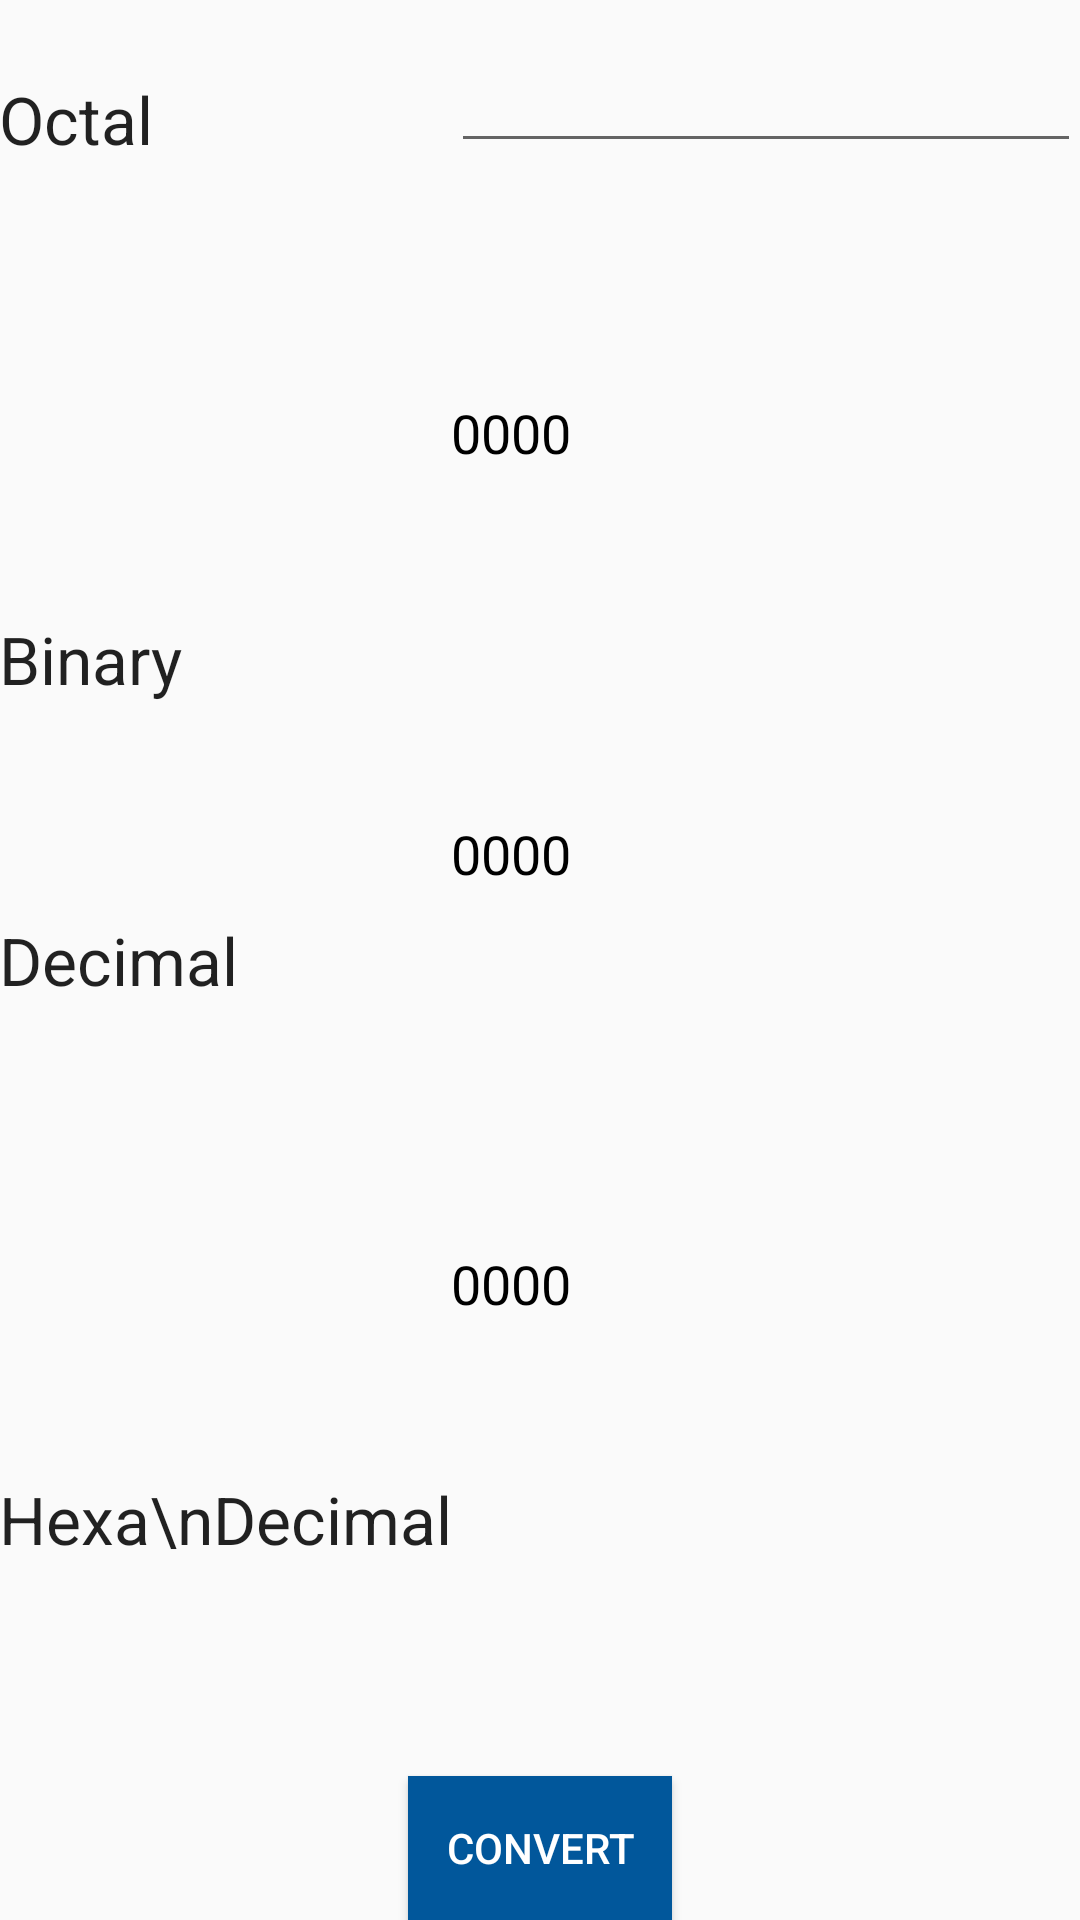

Reconstruct the res/layout file that produces this screen, plus the resources it refers to.
<!-- AndroidManifest.xml: application theme AppTheme -->
<!-- res/layout/activity_octal.xml -->
<?xml version="1.0" encoding="utf-8"?>
<RelativeLayout xmlns:android="http://schemas.android.com/apk/res/android"
    xmlns:tools="http://schemas.android.com/tools"
    android:layout_width="match_parent"
    android:layout_height="match_parent"
    android:paddingBottom="@dimen/activity_vertical_margin"
    android:paddingLeft="@dimen/activity_horizontal_margin"
    android:paddingRight="@dimen/activity_horizontal_margin"
    android:paddingTop="@dimen/activity_vertical_margin"
    tools:context="com.example.jonnadulaprithvi.pocketmath.OctalActivity">

    <TextView
        android:layout_width="wrap_content"
        android:layout_height="wrap_content"
        android:textAppearance="?android:attr/textAppearanceLarge"
        android:text="Octal"
        android:id="@+id/textView9"
        android:layout_alignParentTop="true"
        android:layout_alignParentLeft="true"
        android:layout_alignParentStart="true"
        android:layout_marginTop="25dp" />

    <TextView
        android:layout_width="wrap_content"
        android:layout_height="wrap_content"
        android:textAppearance="?android:attr/textAppearanceLarge"
        android:text="Binary"
        android:id="@+id/textView10"
        android:layout_above="@+id/textView11"
        android:layout_alignParentLeft="true"
        android:layout_alignParentStart="true"
        android:layout_marginBottom="71dp" />

    <TextView
        android:layout_width="wrap_content"
        android:layout_height="wrap_content"
        android:textAppearance="?android:attr/textAppearanceLarge"
        android:text="Decimal"
        android:id="@+id/textView11"
        android:layout_centerVertical="true"
        android:layout_alignParentLeft="true"
        android:layout_alignParentStart="true" />

    <TextView
        android:layout_width="wrap_content"
        android:layout_height="wrap_content"
        android:textAppearance="?android:attr/textAppearanceLarge"
        android:text="Hexa\nDecimal"
        android:id="@+id/textView12"
        android:layout_above="@+id/button_octal"
        android:layout_alignParentLeft="true"
        android:layout_alignParentStart="true"
        android:layout_marginBottom="71dp" />

    <Button
        android:layout_width="wrap_content"
        android:layout_height="wrap_content"
        android:text="convert"
        android:id="@+id/button_octal"
        android:layout_alignParentBottom="true"
        android:layout_centerHorizontal="true"
        android:background="@drawable/ripple_effect"
        android:textColor="#fff"/>

    <EditText
        android:layout_width="wrap_content"
        android:layout_height="wrap_content"
        android:inputType="number"
        android:ems="10"
        android:id="@+id/editText_octal"
        android:layout_alignBottom="@+id/textView9"
        android:layout_alignParentRight="true"
        android:layout_alignParentEnd="true"
        android:maxLength="10"
        android:digits="01234567"/>

    <EditText
        android:layout_width="wrap_content"
        android:layout_height="wrap_content"
        android:inputType="text|textMultiLine"
        android:ems="10"
        android:id="@+id/octal_to_binary"
        android:layout_alignBottom="@+id/textView10"
        android:layout_alignParentRight="true"
        android:layout_alignParentEnd="true"
        android:text="0000"
        android:maxLines="2"
        android:enabled="false"
        android:textColor="#000"
        android:background="@android:color/transparent"
        android:layout_below="@+id/editText_octal" />

    <EditText
        android:layout_width="wrap_content"
        android:layout_height="wrap_content"
        android:inputType="text|textMultiLine"
        android:ems="10"
        android:id="@+id/octal_to_decimal"
        android:layout_alignBottom="@+id/textView11"
        android:layout_alignRight="@+id/octal_to_binary"
        android:layout_alignEnd="@+id/octal_to_binary"
        android:text="0000"
        android:maxLines="2"
        android:textColor="#000"
        android:enabled="false"
        android:background="@android:color/transparent"
        android:layout_below="@+id/octal_to_binary" />

    <EditText
        android:layout_width="wrap_content"
        android:layout_height="wrap_content"
        android:inputType="text|textMultiLine"
        android:ems="10"
        android:id="@+id/octal_to_hexadecimal"
        android:layout_alignBottom="@+id/textView12"
        android:layout_alignParentRight="true"
        android:layout_alignParentEnd="true"
        android:text="0000"
        android:maxLines="2"
        android:textColor="#000"
        android:enabled="false"
        android:background="@android:color/transparent"
        android:layout_below="@+id/textView11" />
</RelativeLayout>
<!-- resources referenced by this layout -->
<resources>
  <!-- drawable ripple_effect (drawable) -->
  <?xml version="1.0" encoding="utf-8"?>
  <ripple xmlns:android="http://schemas.android.com/apk/res/android"
      xmlns:tools="http://schemas.android.com/tools"
      android:color="#ff9800"
      tools:targetApi="lollipop">
      
          
              
          
      
      <item android:drawable="@color/colorAccent" />
  </ripple>
  <style name="AppTheme" parent="Theme.AppCompat.Light.DarkActionBar">
          
          <item name="colorPrimary">@color/colorPrimary</item>
          <item name="colorPrimaryDark">@color/colorPrimaryDark</item>
          <item name="colorAccent">@color/colorAccent</item>
      </style>
  <color name="colorAccent">#01579b</color>
  <color name="colorPrimary">#ff9800</color>
  <color name="colorPrimaryDark">#ef6c00</color>
</resources>
